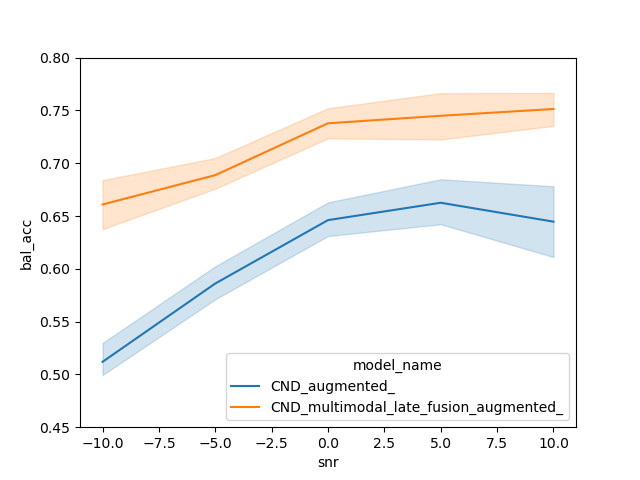

The table this chart was drawn from, first rows:
, f1_weighted, f1_0, f1_1, kind, metric, snr, model_name, bal_acc, corpus
0, 0.7252, 0.8285, 0.4789, ekstedt_events, shift_hold_p_future_after, -10.0, CND_multimodal_late_fusion_augmented_, 0.6933, CND_multimodal_late_fusion_augmented_-10
1, 0.7222, 0.8315, 0.462, ekstedt_events, shift_hold_p_future_after, -10.0, CND_multimodal_late_fusion_augmented_, 0.683, CND_multimodal_late_fusion_augmented_-10
2, 0.714, 0.8039, 0.5, ekstedt_events, shift_hold_p_future_after, -10.0, CND_multimodal_late_fusion_augmented_, 0.6672, CND_multimodal_late_fusion_augmented_-10
3, 0.6837, 0.7796, 0.4552, ekstedt_events, shift_hold_p_future_after, -10.0, CND_multimodal_late_fusion_augmented_, 0.6178, CND_multimodal_late_fusion_augmented_-10
4, 0.7254, 0.8394, 0.454, ekstedt_events, shift_hold_p_future_after, -10.0, CND_multimodal_late_fusion_augmented_, 0.6431, CND_multimodal_late_fusion_augmented_-10
0, 0.6996, 0.8162, 0.422, ekstedt_events, shift_hold_p_future_before, -10.0, CND_multimodal_late_fusion_augmented_, 0.6419, CND_multimodal_late_fusion_augmented_-10
1, 0.6962, 0.795, 0.4608, ekstedt_events, shift_hold_p_future_before, -10.0, CND_multimodal_late_fusion_augmented_, 0.6319, CND_multimodal_late_fusion_augmented_-10
2, 0.6969, 0.8004, 0.4503, ekstedt_events, shift_hold_p_future_before, -10.0, CND_multimodal_late_fusion_augmented_, 0.6228, CND_multimodal_late_fusion_augmented_-10
3, 0.6597, 0.7674, 0.403, ekstedt_events, shift_hold_p_future_before, -10.0, CND_multimodal_late_fusion_augmented_, 0.5904, CND_multimodal_late_fusion_augmented_-10
4, 0.6783, 0.8018, 0.384, ekstedt_events, shift_hold_p_future_before, -10.0, CND_multimodal_late_fusion_augmented_, 0.6031, CND_multimodal_late_fusion_augmented_-10
0, 0.6606, 0.67, 0.6526, ekstedt_events, s_pred_p_future, -10.0, CND_multimodal_late_fusion_augmented_, 0.6689, CND_multimodal_late_fusion_augmented_-10
1, 0.6557, 0.6795, 0.6356, ekstedt_events, s_pred_p_future, -10.0, CND_multimodal_late_fusion_augmented_, 0.6697, CND_multimodal_late_fusion_augmented_-10
2, 0.6791, 0.6835, 0.6753, ekstedt_events, s_pred_p_future, -10.0, CND_multimodal_late_fusion_augmented_, 0.6781, CND_multimodal_late_fusion_augmented_-10
3, 0.6177, 0.662, 0.5805, ekstedt_events, s_pred_p_future, -10.0, CND_multimodal_late_fusion_augmented_, 0.6399, CND_multimodal_late_fusion_augmented_-10
4, 0.6151, 0.6682, 0.5706, ekstedt_events, s_pred_p_future, -10.0, CND_multimodal_late_fusion_augmented_, 0.6417, CND_multimodal_late_fusion_augmented_-10
0, 0.7264, 0.8344, 0.4692, ekstedt_events, shift_hold_p_now_after, -10.0, CND_multimodal_late_fusion_augmented_, 0.6713, CND_multimodal_late_fusion_augmented_-10
1, 0.7258, 0.8407, 0.452, ekstedt_events, shift_hold_p_now_after, -10.0, CND_multimodal_late_fusion_augmented_, 0.6577, CND_multimodal_late_fusion_augmented_-10
2, 0.7087, 0.7929, 0.5082, ekstedt_events, shift_hold_p_now_after, -10.0, CND_multimodal_late_fusion_augmented_, 0.6677, CND_multimodal_late_fusion_augmented_-10
3, 0.6875, 0.797, 0.4267, ekstedt_events, shift_hold_p_now_after, -10.0, CND_multimodal_late_fusion_augmented_, 0.6117, CND_multimodal_late_fusion_augmented_-10
4, 0.7048, 0.8233, 0.4226, ekstedt_events, shift_hold_p_now_after, -10.0, CND_multimodal_late_fusion_augmented_, 0.6298, CND_multimodal_late_fusion_augmented_-10
0, 0.6755, 0.7859, 0.4125, ekstedt_events, shift_hold_p_now_before, -10.0, CND_multimodal_late_fusion_augmented_, 0.6135, CND_multimodal_late_fusion_augmented_-10
1, 0.6489, 0.7329, 0.4487, ekstedt_events, shift_hold_p_now_before, -10.0, CND_multimodal_late_fusion_augmented_, 0.5989, CND_multimodal_late_fusion_augmented_-10
2, 0.6442, 0.7191, 0.4656, ekstedt_events, shift_hold_p_now_before, -10.0, CND_multimodal_late_fusion_augmented_, 0.5894, CND_multimodal_late_fusion_augmented_-10
3, 0.6459, 0.7507, 0.3962, ekstedt_events, shift_hold_p_now_before, -10.0, CND_multimodal_late_fusion_augmented_, 0.5732, CND_multimodal_late_fusion_augmented_-10
4, 0.6696, 0.7978, 0.3642, ekstedt_events, shift_hold_p_now_before, -10.0, CND_multimodal_late_fusion_augmented_, 0.5819, CND_multimodal_late_fusion_augmented_-10
0, 0.6596, 0.6415, 0.6748, ekstedt_events, s_pred_p_now, -10.0, CND_multimodal_late_fusion_augmented_, 0.6597, CND_multimodal_late_fusion_augmented_-10
1, 0.6595, 0.6356, 0.6795, ekstedt_events, s_pred_p_now, -10.0, CND_multimodal_late_fusion_augmented_, 0.6584, CND_multimodal_late_fusion_augmented_-10
2, 0.6352, 0.5461, 0.7101, ekstedt_events, s_pred_p_now, -10.0, CND_multimodal_late_fusion_augmented_, 0.6317, CND_multimodal_late_fusion_augmented_-10
3, 0.6442, 0.6213, 0.6634, ekstedt_events, s_pred_p_now, -10.0, CND_multimodal_late_fusion_augmented_, 0.6433, CND_multimodal_late_fusion_augmented_-10
4, 0.6655, 0.6766, 0.6561, ekstedt_events, s_pred_p_now, -10.0, CND_multimodal_late_fusion_augmented_, 0.6745, CND_multimodal_late_fusion_augmented_-10
0, 0.6778, 0.67, 0.6884, ekstedt_events, backchannel, -10.0, CND_multimodal_late_fusion_augmented_, 0.6946, CND_multimodal_late_fusion_augmented_-10
1, 0.6878, 0.7066, 0.6626, ekstedt_events, backchannel, -10.0, CND_multimodal_late_fusion_augmented_, 0.6962, CND_multimodal_late_fusion_augmented_-10
2, 0.7115, 0.7253, 0.693, ekstedt_events, backchannel, -10.0, CND_multimodal_late_fusion_augmented_, 0.6957, CND_multimodal_late_fusion_augmented_-10
3, 0.7107, 0.7286, 0.6866, ekstedt_events, backchannel, -10.0, CND_multimodal_late_fusion_augmented_, 0.7229, CND_multimodal_late_fusion_augmented_-10
4, 0.681, 0.7069, 0.6463, ekstedt_events, backchannel, -10.0, CND_multimodal_late_fusion_augmented_, 0.7041, CND_multimodal_late_fusion_augmented_-10
0, 0.6009, 0.2357, 0.7803, ekstedt_events, short_long, -10.0, CND_multimodal_late_fusion_augmented_, 0.5565, CND_multimodal_late_fusion_augmented_-10
1, 0.6407, 0.4424, 0.7381, ekstedt_events, short_long, -10.0, CND_multimodal_late_fusion_augmented_, 0.5746, CND_multimodal_late_fusion_augmented_-10
2, 0.6203, 0.5439, 0.6579, ekstedt_events, short_long, -10.0, CND_multimodal_late_fusion_augmented_, 0.5961, CND_multimodal_late_fusion_augmented_-10
3, 0.6527, 0.3724, 0.7904, ekstedt_events, short_long, -10.0, CND_multimodal_late_fusion_augmented_, 0.5557, CND_multimodal_late_fusion_augmented_-10
4, 0.5736, 0.12, 0.7963, ekstedt_events, short_long, -10.0, CND_multimodal_late_fusion_augmented_, 0.5413, CND_multimodal_late_fusion_augmented_-10
0, 0.5704, 0.7523, 0.2286, roddy_events, overlaps_before_p_now, -10.0, CND_multimodal_late_fusion_augmented_, 0.4987, CND_multimodal_late_fusion_augmented_-10
1, 0.5823, 0.6825, 0.3939, roddy_events, overlaps_before_p_now, -10.0, CND_multimodal_late_fusion_augmented_, 0.4804, CND_multimodal_late_fusion_augmented_-10
2, 0.5884, 0.721, 0.3392, roddy_events, overlaps_before_p_now, -10.0, CND_multimodal_late_fusion_augmented_, 0.5464, CND_multimodal_late_fusion_augmented_-10
3, 0.5906, 0.7136, 0.3596, roddy_events, overlaps_before_p_now, -10.0, CND_multimodal_late_fusion_augmented_, 0.4986, CND_multimodal_late_fusion_augmented_-10
4, 0.6286, 0.7796, 0.3448, roddy_events, overlaps_before_p_now, -10.0, CND_multimodal_late_fusion_augmented_, 0.5751, CND_multimodal_late_fusion_augmented_-10
0, 0.6424, 0.7531, 0.4343, roddy_events, overlaps_before_p_future, -10.0, CND_multimodal_late_fusion_augmented_, 0.5551, CND_multimodal_late_fusion_augmented_-10
1, 0.6415, 0.786, 0.3699, roddy_events, overlaps_before_p_future, -10.0, CND_multimodal_late_fusion_augmented_, 0.5667, CND_multimodal_late_fusion_augmented_-10
2, 0.6365, 0.7991, 0.3308, roddy_events, overlaps_before_p_future, -10.0, CND_multimodal_late_fusion_augmented_, 0.5961, CND_multimodal_late_fusion_augmented_-10
3, 0.5678, 0.6805, 0.356, roddy_events, overlaps_before_p_future, -10.0, CND_multimodal_late_fusion_augmented_, 0.5354, CND_multimodal_late_fusion_augmented_-10
4, 0.6513, 0.777, 0.4151, roddy_events, overlaps_before_p_future, -10.0, CND_multimodal_late_fusion_augmented_, 0.5967, CND_multimodal_late_fusion_augmented_-10
0, 0.6122, 0.7286, 0.3933, roddy_events, overlaps_after_p_now, -10.0, CND_multimodal_late_fusion_augmented_, 0.5504, CND_multimodal_late_fusion_augmented_-10
1, 0.6307, 0.7746, 0.36, roddy_events, overlaps_after_p_now, -10.0, CND_multimodal_late_fusion_augmented_, 0.5537, CND_multimodal_late_fusion_augmented_-10
2, 0.6411, 0.7822, 0.3758, roddy_events, overlaps_after_p_now, -10.0, CND_multimodal_late_fusion_augmented_, 0.5841, CND_multimodal_late_fusion_augmented_-10
3, 0.603, 0.7309, 0.3626, roddy_events, overlaps_after_p_now, -10.0, CND_multimodal_late_fusion_augmented_, 0.5473, CND_multimodal_late_fusion_augmented_-10
4, 0.6649, 0.8, 0.411, roddy_events, overlaps_after_p_now, -10.0, CND_multimodal_late_fusion_augmented_, 0.6126, CND_multimodal_late_fusion_augmented_-10
0, 0.6389, 0.7385, 0.4516, roddy_events, overlaps_after_p_future, -10.0, CND_multimodal_late_fusion_augmented_, 0.5969, CND_multimodal_late_fusion_augmented_-10
1, 0.6584, 0.7673, 0.4535, roddy_events, overlaps_after_p_future, -10.0, CND_multimodal_late_fusion_augmented_, 0.6237, CND_multimodal_late_fusion_augmented_-10
2, 0.6684, 0.77, 0.4773, roddy_events, overlaps_after_p_future, -10.0, CND_multimodal_late_fusion_augmented_, 0.6207, CND_multimodal_late_fusion_augmented_-10
3, 0.6381, 0.7512, 0.4253, roddy_events, overlaps_after_p_future, -10.0, CND_multimodal_late_fusion_augmented_, 0.5593, CND_multimodal_late_fusion_augmented_-10
4, 0.69, 0.8048, 0.4744, roddy_events, overlaps_after_p_future, -10.0, CND_multimodal_late_fusion_augmented_, 0.6284, CND_multimodal_late_fusion_augmented_-10
... 750 more rows
